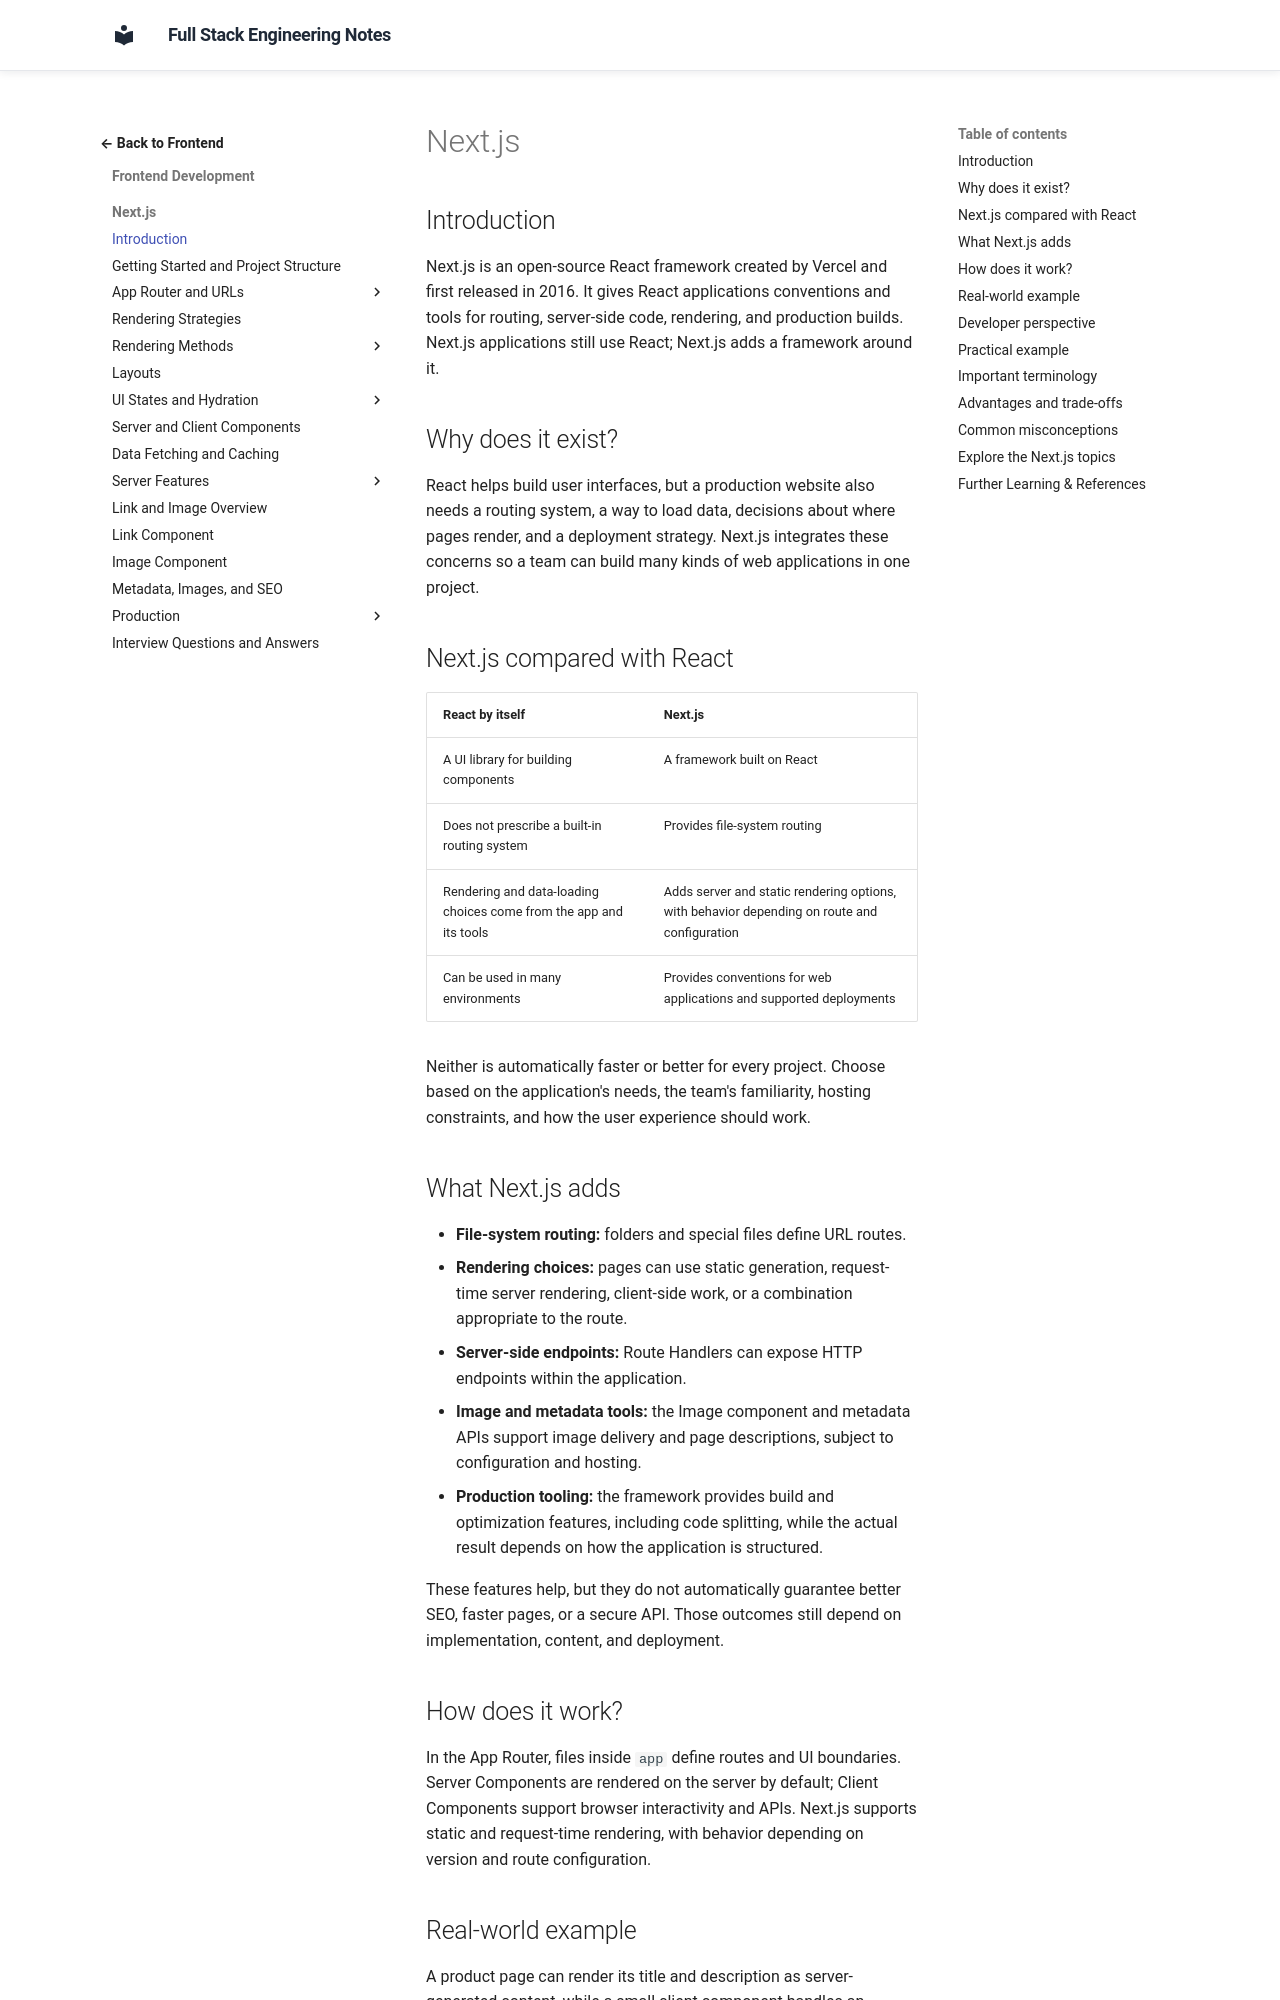

repository: murthy-satti/fullstack-notes · page: 02-frontend-development/nextjs/index.html · generator: mkdocs

# Next.js

## Introduction

Next.js is an open-source React framework created by Vercel and first released
in 2016. It gives React applications conventions and tools for routing,
server-side code, rendering, and production builds. Next.js applications still
use React; Next.js adds a framework around it.

## Why does it exist?

React helps build user interfaces, but a production website also needs a
routing system, a way to load data, decisions about where pages render, and a
deployment strategy. Next.js integrates these concerns so a team can build
many kinds of web applications in one project.

## Next.js compared with React

| React by itself | Next.js |
|---|---|
| A UI library for building components | A framework built on React |
| Does not prescribe a built-in routing system | Provides file-system routing |
| Rendering and data-loading choices come from the app and its tools | Adds server and static rendering options, with behavior depending on route and configuration |
| Can be used in many environments | Provides conventions for web applications and supported deployments |

Neither is automatically faster or better for every project. Choose based on
the application's needs, the team's familiarity, hosting constraints, and how
the user experience should work.

## What Next.js adds

- **File-system routing:** folders and special files define URL routes.
- **Rendering choices:** pages can use static generation, request-time server
  rendering, client-side work, or a combination appropriate to the route.
- **Server-side endpoints:** Route Handlers can expose HTTP endpoints within
  the application.
- **Image and metadata tools:** the Image component and metadata APIs support
  image delivery and page descriptions, subject to configuration and hosting.
- **Production tooling:** the framework provides build and optimization
  features, including code splitting, while the actual result depends on how
  the application is structured.

These features help, but they do not automatically guarantee better SEO,
faster pages, or a secure API. Those outcomes still depend on implementation,
content, and deployment.

## How does it work?

In the App Router, files inside `app` define routes and UI boundaries. Server
Components are rendered on the server by default; Client Components support
browser interactivity and APIs. Next.js supports static and request-time
rendering, with behavior depending on version and route configuration.

## Real-world example

A product page can render its title and description as server-generated
content, while a small client component handles an interactive quantity
selector. This keeps the browser work focused on the parts that need it.
